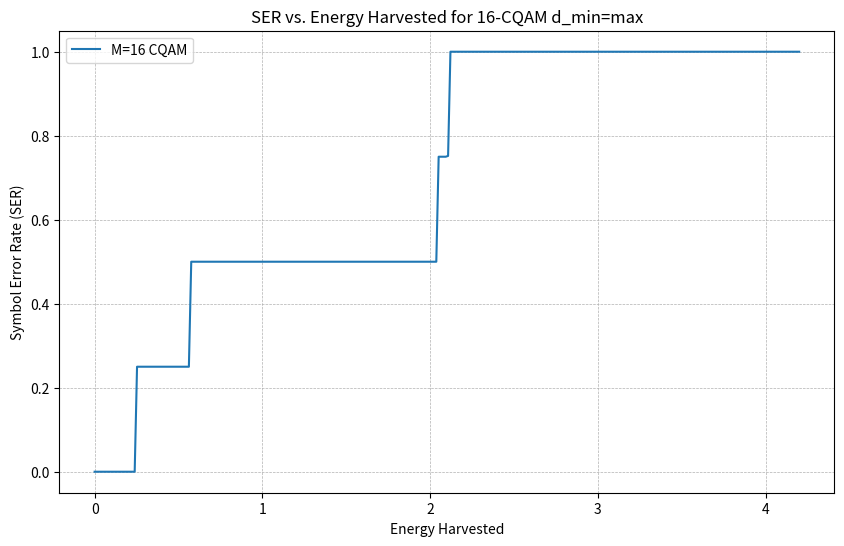
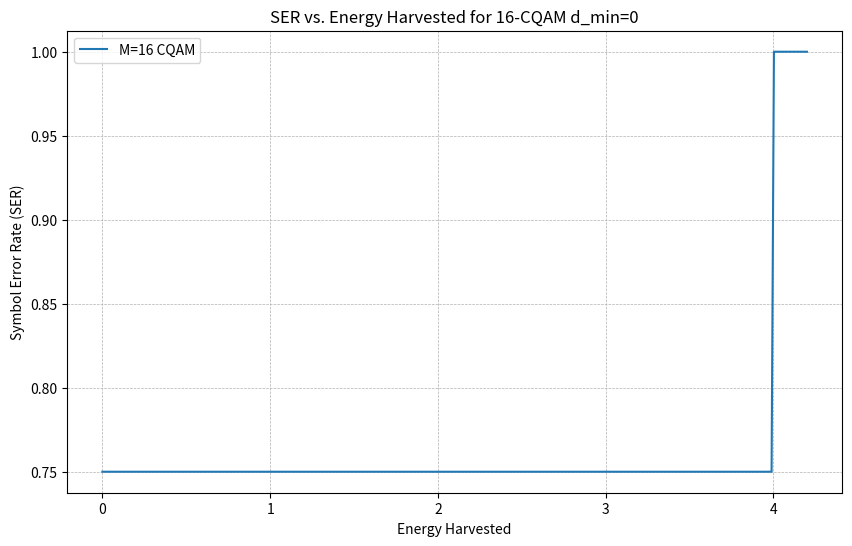

The script that saved these images, in order:
import numpy as np
import matplotlib.pyplot as plt
from scipy.special import erfc


def Q(x):
    return 0.5 * erfc(x / np.sqrt(2))

def generate_cqam_radii(dmin, M, N,E_avg):
    # Number of symbols per circle
    n = M // N
    
    # Initialize radii list with R1
    radii = np.zeros(N)
  
    R1 = dmin / (2 * np.sin(np.pi / n))
    radii[0] = R1
    if N > 1:
        radii[1] = np.sqrt(dmin**2 + R1**2 - 2 * R1 * dmin * np.cos(2 * np.pi / n))

    for i in range(2, N):
        R_prev = radii[i-1]
        R_prev_2 = radii[i-2]
        angle_diff = 2 * np.pi / n

        # Calculate radius to maintain dmin with the previous level
        R_next_from_prev = np.sqrt(dmin**2 + R_prev**2 - 2 * R_prev * dmin * np.cos(angle_diff))

        # Calculate radius to maintain dmin with level i-2, taking into account possible angular offset
        angle_offset = (np.pi / n) * ((i % 2) * 2 - (i % 2))
        R_next_from_prev_2 = np.sqrt(dmin**2 + R_prev_2**2 - 2 * R_prev_2 * dmin * np.cos(2 * angle_diff + angle_offset))

        radii[i] = max(R_next_from_prev, R_next_from_prev_2)

    if N > 1:
       radii[N-1]= np.sqrt(N * E_avg - np.sum(radii[:N-1]**2))
    return radii
def adjusted_radii(cqam_radii,energy_harvested):
    
    initial_energies = cqam_radii**2
    adjusted_energies = initial_energies - energy_harvested
    adjusted_energies = np.where(adjusted_energies > 0, adjusted_energies, 0)
    adjusted_radii = np.where(adjusted_energies > 0, np.sqrt(adjusted_energies), 0)
    return adjusted_radii

def main():
    SNR_dB = np.arange(0, 30, 2)  # SNR range in dB
    num_symbols = 10000  # Number of symbols to simulate

def count_neighbors(R, n, d_min):
    """ Count neighbors at d_min for each radius level considering all symbols. """
    neighbors = [0] * len(R)  # Initialize neighbor count list
    points = []

    # Generate all points
    for i, r in enumerate(R):
        for theta in np.linspace(0, 2 * np.pi, n, endpoint=False):
            points.append((r, theta, i))  # Store radius, angle, and circle index

    # Check distances between all pairs of points
    for idx1, (r1, theta1, circle1) in enumerate(points):
        for idx2, (r2, theta2, circle2) in enumerate(points):
            if idx1 != idx2:
                # Calculate distance
                x1, y1 = r1 * np.cos(theta1), r1 * np.sin(theta1)
                x2, y2 = r2 * np.cos(theta2), r2 * np.sin(theta2)
                distance = np.sqrt((x2 - x1)**2 + (y2 - y1)**2)
                if np.isclose(distance, d_min, rtol=1e-5):
                    neighbors[circle1] += 1  # Increment neighbor count for circle1

    # Since each pair is counted twice, divide counts by 2
    neighbors = [int(neigh / 2) for neigh in neighbors]
    return neighbors

def calculate_ser(M, radii, num_neighbors):
    """ Calculate the Symbol Error Rate for CQAM under ML detection. """
    non_zero_radii = np.abs(radii[radii != 0])
    if len(non_zero_radii) == 0:
        return 1.0  # All symbols are zero, maximal error
    
    #return 2 * (1 - 1/M) * Q(d_min / (2 * sigma))
    m=len(non_zero_radii)
    l=len(radii)-m
    ser = 0
    k = np.log2(M)  # Bits per symbol
    snr_linear = 10 ** (20 / 10.0)
   
    for i,r in enumerate(non_zero_radii):
        if(len(non_zero_radii)==1):
           n = num_neighbors # Number of neighbors at the minimum distance at level i
        if(len(non_zero_radii)==4):
           pinakas = [4,2,1,1]
           n=pinakas[i] 
        if(len(non_zero_radii)==3):
           pinakas = [4,2,1]
           n=pinakas[i]
        if(len(non_zero_radii)==2):
           pinakas= [4,2]
           n=pinakas[i]
        effective_power = r**2  # This should not be negative
    

        Q_arg = np.sqrt(np.sqrt(effective_power) *k * snr_linear * np.sin(np.pi /4))

        ser += n * Q(Q_arg)
    ser_final=1/N*(l+ser)
    return ser_final  # Average SER over all levels


d_min = 0.617
M = 16
N = 4
n= M//N
Energy_harvested = np.linspace(0, 4.2, 300)
M = 16
ser_values = []
max_ser = 0  # Initialize the maximum SER observed
cqam_radii = generate_cqam_radii(d_min, M, N,1)
print(cqam_radii)
cqam_radii = np.array(cqam_radii)
cqam_radii=[0.5, 0.75566759, 1.4318229, 1.4518229]
cqam_radii = np.array(cqam_radii)
for Eh in Energy_harvested:
    adjusted_radii1=adjusted_radii(cqam_radii,Eh)
 # Place symbols on the CQAM constellation
    current_ser =calculate_ser(16,adjusted_radii1,3) 
    max_ser = max(max_ser, current_ser)  # Update the maximum SER if the current is higher
    ser_values.append(max_ser)  # Append the maximum SER observed so far

# Plotting
plt.figure(figsize=(10, 6))
plt.plot(Energy_harvested, ser_values, label=f'M={M} CQAM')

plt.xlabel('Energy Harvested')
plt.ylabel('Symbol Error Rate (SER)')
plt.title('SER vs. Energy Harvested for 16-CQAM d_min=max')
plt.grid(True, which='both', linestyle='--', linewidth=0.5)
plt.legend()
plt.show()



d_min=0
M = 16
N = 4
n= M//N
Energy_harvested = np.linspace(0, 4.2, 300)
M = 16
ser_values = []
max_ser = 0  # Initialize the maximum SER observed
cqam_radii = generate_cqam_radii(d_min, M, N,1)
print(cqam_radii)
cqam_radii = np.array(cqam_radii)
for Eh in Energy_harvested:
    adjusted_radii1=adjusted_radii(cqam_radii,Eh)
 # Place symbols on the CQAM constellation
    current_ser =calculate_ser(16,adjusted_radii1,3) 
    max_ser = max(max_ser, current_ser)  # Update the maximum SER if the current is higher
    ser_values.append(max_ser)  # Append the maximum SER observed so far

# Plotting
plt.figure(figsize=(10, 6))
plt.plot(Energy_harvested, ser_values, label=f'M={M} CQAM')

plt.xlabel('Energy Harvested')
plt.ylabel('Symbol Error Rate (SER)')
plt.title('SER vs. Energy Harvested for 16-CQAM d_min=0')
plt.grid(True, which='both', linestyle='--', linewidth=0.5)
plt.legend()
plt.show()
